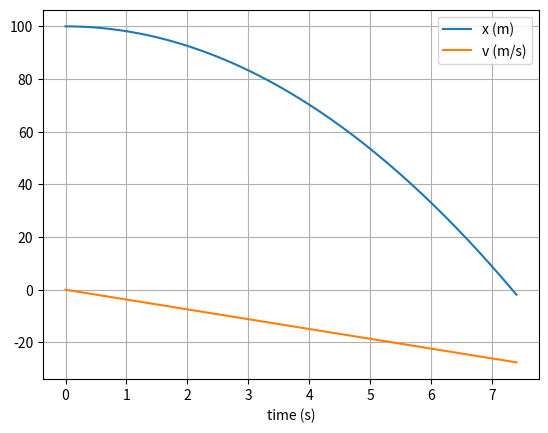

This figure's Python source:
import numpy as np
import matplotlib.pyplot as plt
import math

# mass, spring constant, initial position and velocity
Mars_radius = 3.39e6
x = np.array([0,0,Mars_radius+100])
v = np.array([0,0,0])
Mars_M = 6.42e23
G_constant = 6.67e-11

# simulation time, timestep and time
t_max = 7.41
dt = 0.01
t_array = np.arange(0, t_max, dt)

# initialise empty lists to record trajectories
x_list = []
v_list = []

# Euler integration
for t in t_array:
    # append current state to trajectories
    x_list.append(x)
    v_list.append(v)

    # calculate new position and velocity
    magni = math.sqrt((x[0]**2)+(x[1]**2)+(x[2]**2))
    a = (x/magni)*(-G_constant*Mars_M)/(magni**2)
    x = x + dt * v
    v = v + dt * a

#convert trajectory lists into arrays, so they can be sliced (useful for Assignment 2)
x_list1 = []
v_list1 = []
for i in x_list:
    x_list1.append(i[2]-Mars_radius)
for j in v_list:
    v_list1.append(j[2])
x_array = np.array(x_list1)
v_array = np.array(v_list1)

# plot the position-time graph
plt.figure(1)
plt.clf()
plt.xlabel('time (s)')
plt.grid()
plt.plot(t_array, x_array, label='x (m)')
plt.plot(t_array, v_array, label='v (m/s)')
plt.legend()
plt.show()
